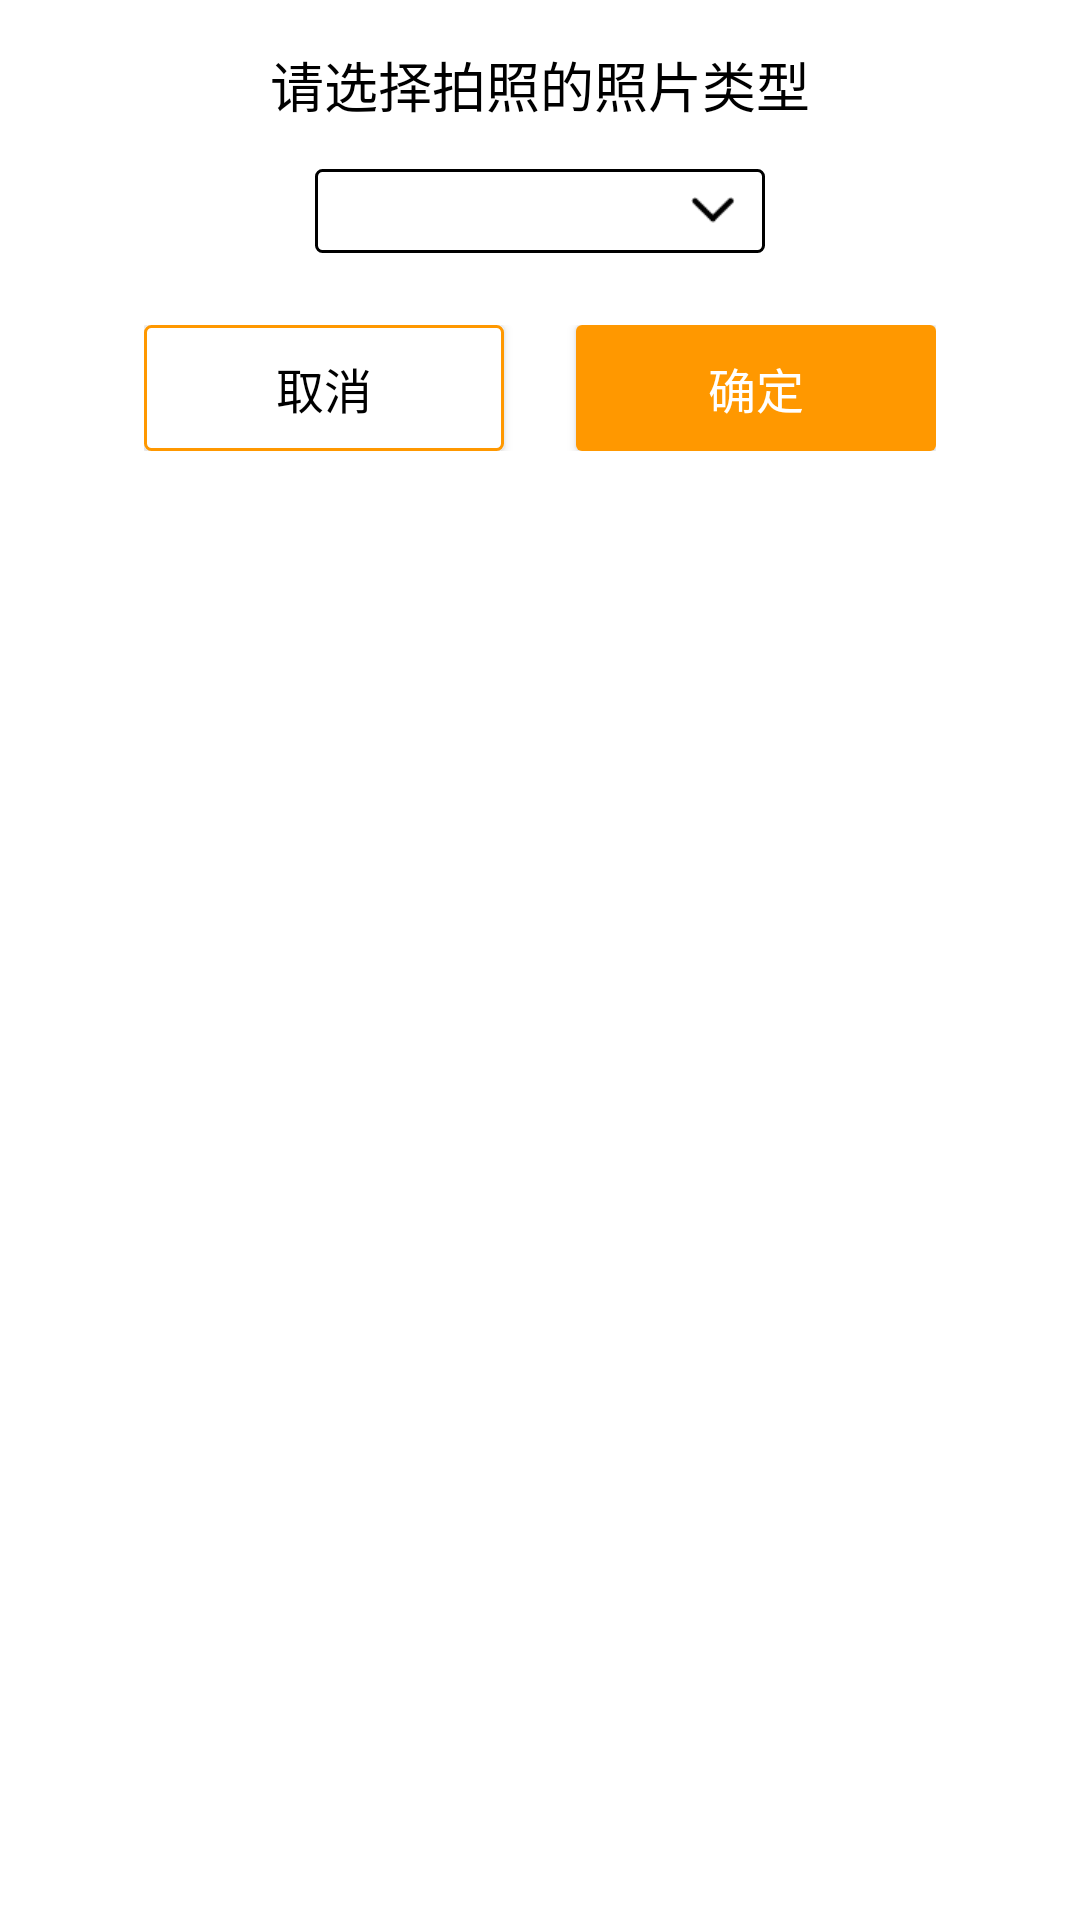

Produce the Android XML layout that renders to this screen, including the resource entries it uses.
<!-- AndroidManifest.xml: fallback theme Theme.MaterialComponents.DayNight.NoActionBar -->
<!-- res/layout/dialog_take_many_photo.xml -->
<?xml version="1.0" encoding="utf-8"?>
<LinearLayout xmlns:android="http://schemas.android.com/apk/res/android"
    android:layout_width="match_parent"
    android:layout_height="wrap_content"
    android:layout_marginStart="24dp"
    android:layout_marginEnd="24dp"
    android:background="@color/white"
    android:gravity="center_horizontal"
    android:orientation="vertical">

    <TextView
        android:id="@+id/content"
        android:layout_width="match_parent"
        android:layout_height="wrap_content"
        android:layout_marginTop="15dp"
        android:gravity="center_horizontal"
        android:text="请选择拍照的照片类型"
        android:textColor="@color/black"
        android:textSize="18sp" />

    <Spinner
        android:id="@+id/sp_photo_type"
        android:layout_width="150dp"
        android:layout_height="28dp"
        android:layout_marginTop="15dp"
        android:layout_gravity="center"
        android:paddingEnd="30dp"
        android:background="@drawable/sp_bg"
        android:spinnerMode="dialog" />

    <LinearLayout
        android:layout_width="wrap_content"
        android:layout_height="wrap_content"
        android:layout_marginTop="24dp"
        android:layout_marginBottom="24dp">

        <Button
            android:id="@+id/btn_cancel"
            android:layout_width="120dp"
            android:layout_height="42dp"
            android:background="@drawable/btn_orange_bg2"
            android:text="@string/cancel"
            android:textColor="@color/black"
            android:textSize="@dimen/text_large_16sp" />

        <Button
            android:id="@+id/btn_ok"
            android:layout_width="120dp"
            android:layout_height="42dp"
            android:layout_marginLeft="24dp"
            android:background="@drawable/btn_orange_bg1"
            android:text="@string/ok"
            android:textColor="@color/white"
            android:textSize="@dimen/text_large_16sp" />
    </LinearLayout>
</LinearLayout>
<!-- resources referenced by this layout -->
<resources>
  <color name="black">#000000</color>
  <color name="white">#ffffff</color>
  <dimen name="text_large_16sp">16sp</dimen>
  <!-- drawable btn_orange_bg1 (drawable-v24) -->
  <?xml version="1.0" encoding="utf-8"?>
  <selector xmlns:android="http://schemas.android.com/apk/res/android">
      <item android:state_enabled="false">
          <shape android:shape="rectangle">
              <solid android:color="@color/linecolor"/>
              <corners android:radius="2dp"/>
          </shape>
      </item>
      <item android:state_pressed="false">
          <shape android:shape="rectangle">
              <solid android:color="@color/orange"/>
              <corners android:radius="2dp"/>
          </shape>
      </item>
      <item android:state_pressed="true">
          <shape android:shape="rectangle">
              <solid android:color="@color/orange_80"/>
              <corners android:radius="2dp"/>
          </shape>
      </item>
  </selector>
  <!-- drawable btn_orange_bg2 (drawable) -->
  <?xml version="1.0" encoding="utf-8"?>
  <selector xmlns:android="http://schemas.android.com/apk/res/android">
      <item android:state_pressed="false">
          <shape android:shape="rectangle">
              <solid android:color="@color/white"/>
              <corners android:radius="2dp"/>
              <stroke android:width="1dp" android:color="@color/orange"/>
          </shape>
      </item>
      <item android:state_pressed="true">
          <shape android:shape="rectangle">
              <solid android:color="@color/orange"/>
              <corners android:radius="2dp"/>
          </shape>
      </item>
  </selector>
  <!-- drawable sp_bg (drawable) -->
  <?xml version="1.0" encoding="utf-8"?>
  <layer-list xmlns:android="http://schemas.android.com/apk/res/android"
      android:shape="rectangle">
      <item>
          <shape>
              <solid android:color="@color/white" />
              <stroke
                  android:width="1dp"
                  android:color="@color/black" />
              <corners android:radius="2dp" />
              <padding android:right="10dp"/>
          </shape>
      </item>
      <item>
          <bitmap
              android:gravity="end"
              android:src="@drawable/drop_down_1" />
          />
  
      </item>
  </layer-list>
  <string name="cancel">取消</string>
  <string name="ok">确定</string>
  <color name="linecolor">#ccd0d4</color>
  <color name="orange">#ff9800</color>
  <color name="orange_80">#80ff9e48</color>
  <!-- drawable drop_down_1: png bitmap (drawable-xhdpi, 321 bytes) -->
</resources>
